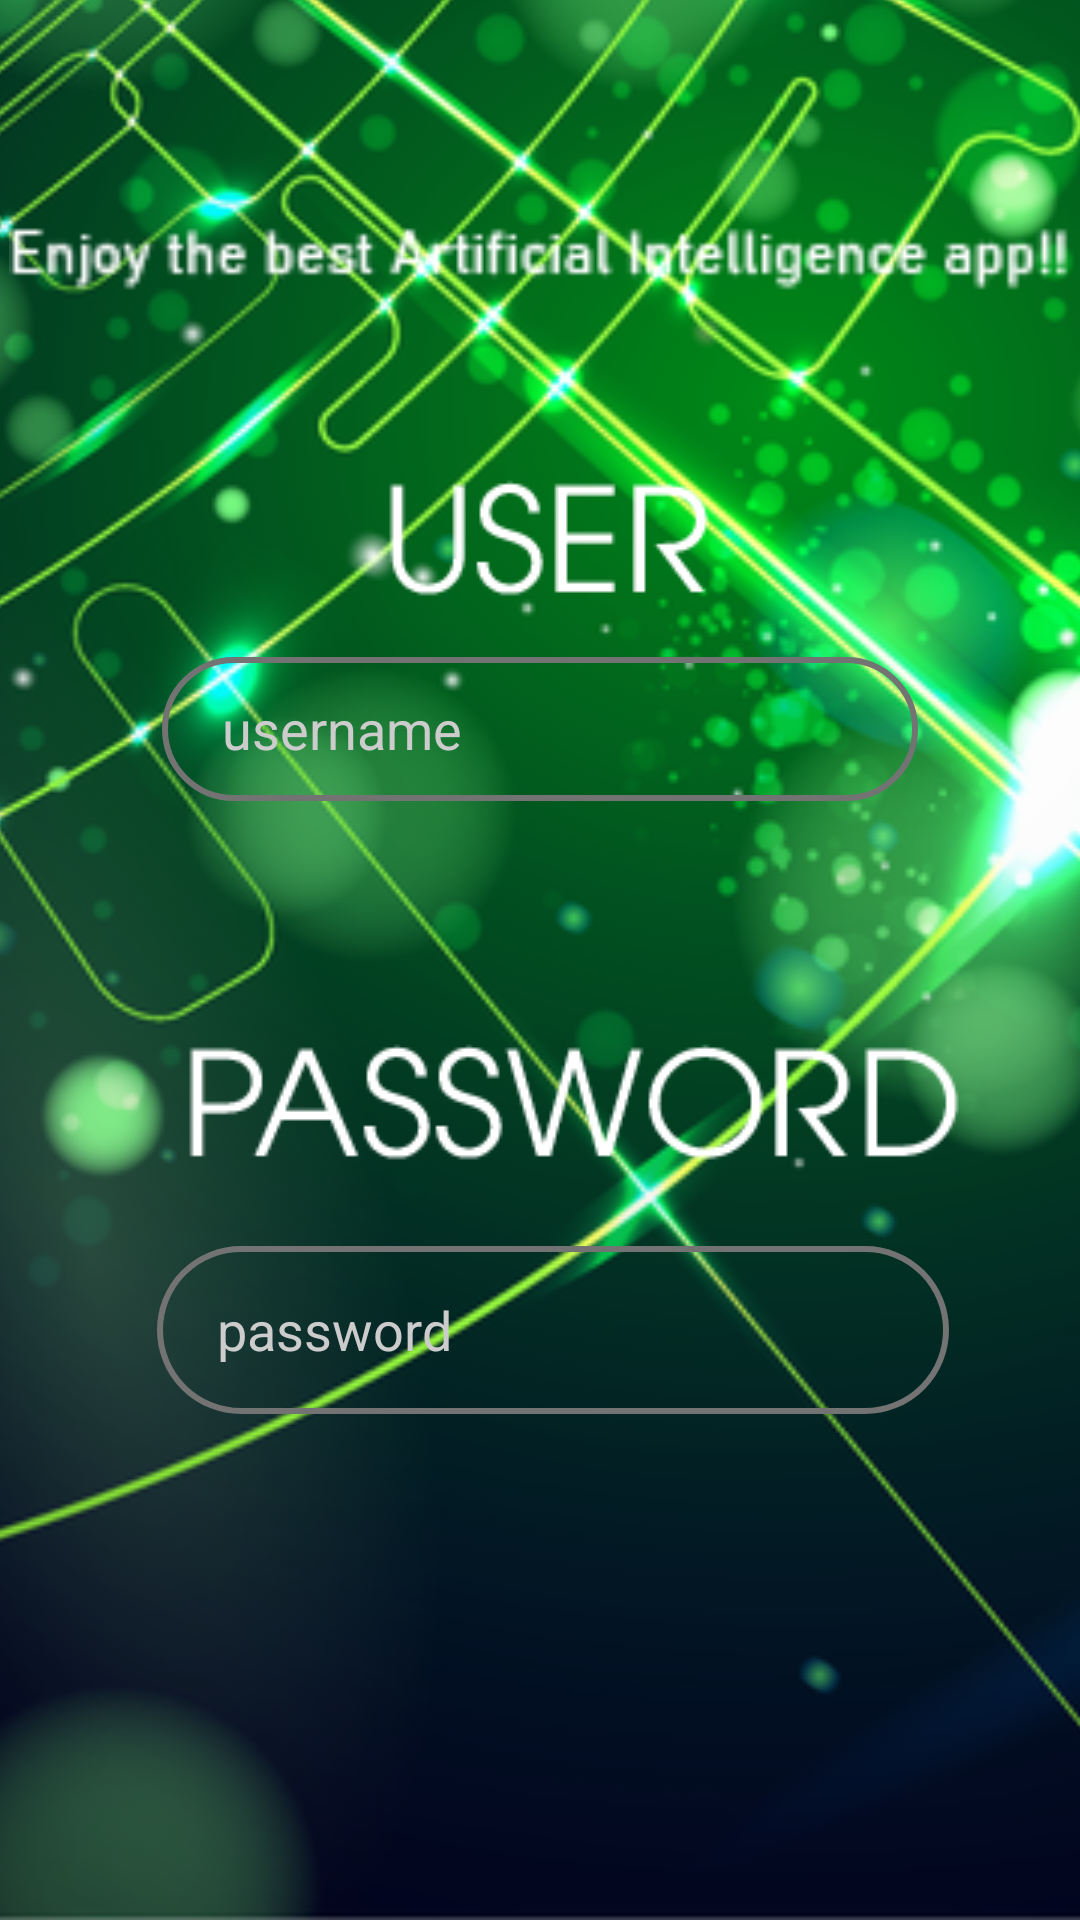

Android layout source for this screen:
<!-- AndroidManifest.xml: application theme Theme.F2proy -->
<!-- res/layout/activity_main_login.xml -->
<?xml version="1.0" encoding="utf-8"?>
<androidx.constraintlayout.widget.ConstraintLayout xmlns:android="http://schemas.android.com/apk/res/android"
    xmlns:app="http://schemas.android.com/apk/res-auto"
    xmlns:tools="http://schemas.android.com/tools"
    android:layout_width="match_parent"
    android:layout_height="match_parent"
    tools:context=".MainActivityLogin">

    <ImageView
        android:id="@+id/imageView"
        android:layout_width="872dp"
        android:layout_height="1044dp"
        android:scaleType="centerCrop"
        app:layout_constraintBottom_toBottomOf="parent"
        app:layout_constraintEnd_toEndOf="parent"
        app:layout_constraintHorizontal_bias="0.449"
        app:layout_constraintStart_toStartOf="parent"
        app:layout_constraintTop_toTopOf="parent"
        app:layout_constraintVertical_bias="1.0"
        app:srcCompat="@drawable/abstract_tech_background_18ca42" />

    <EditText
        android:id="@+id/user1"
        android:layout_width="252dp"
        android:layout_height="48dp"
        android:background="@drawable/edit_input"
        android:ems="10"
        android:hint="@string/user1"
        android:inputType="textPersonName"
        android:paddingLeft="20dp"
        android:textColor="@color/black"
        android:textColorHint="#ccc"
        app:layout_constraintBottom_toBottomOf="parent"
        app:layout_constraintEnd_toEndOf="parent"
        app:layout_constraintStart_toStartOf="parent"
        app:layout_constraintTop_toTopOf="parent"
        app:layout_constraintVertical_bias="0.37" />

    <EditText
        android:id="@+id/pass1"
        android:layout_width="264dp"
        android:layout_height="56dp"
        android:background="@drawable/edit_input"
        android:ems="10"
        android:hint="@string/pass1"
        android:inputType="textPersonName"
        android:paddingLeft="20dp"
        android:textColor="@color/black"
        android:textColorHint="#ccc"
        app:layout_constraintBottom_toBottomOf="parent"
        app:layout_constraintEnd_toEndOf="parent"
        app:layout_constraintHorizontal_bias="0.544"
        app:layout_constraintStart_toStartOf="parent"
        app:layout_constraintTop_toTopOf="parent"
        app:layout_constraintVertical_bias="0.711" />

    <ImageView
        android:id="@+id/imageView5"
        android:layout_width="354dp"
        android:layout_height="107dp"
        app:layout_constraintBottom_toBottomOf="parent"
        app:layout_constraintEnd_toEndOf="parent"
        app:layout_constraintHorizontal_bias="0.491"
        app:layout_constraintStart_toStartOf="parent"
        app:layout_constraintTop_toTopOf="parent"
        app:layout_constraintVertical_bias="0.06"
        app:srcCompat="@drawable/t3_1" />

    <ImageView
        android:id="@+id/imageView6"
        android:layout_width="wrap_content"
        android:layout_height="wrap_content"
        app:layout_constraintBottom_toBottomOf="parent"
        app:layout_constraintEnd_toEndOf="parent"
        app:layout_constraintHorizontal_bias="0.506"
        app:layout_constraintStart_toStartOf="parent"
        app:layout_constraintTop_toTopOf="parent"
        app:layout_constraintVertical_bias="0.265"
        app:srcCompat="@drawable/text_1" />

    <ImageView
        android:id="@+id/imageView10"
        android:layout_width="wrap_content"
        android:layout_height="wrap_content"
        android:visibility="visible"
        app:layout_constraintBottom_toBottomOf="parent"
        app:layout_constraintEnd_toEndOf="parent"
        app:layout_constraintHorizontal_bias="0.604"
        app:layout_constraintStart_toStartOf="parent"
        app:layout_constraintTop_toTopOf="parent"
        app:layout_constraintVertical_bias="0.586"
        app:srcCompat="@drawable/t2_1"
        tools:visibility="visible" />

    <ImageView
        android:id="@+id/imageView11"
        android:layout_width="wrap_content"
        android:layout_height="wrap_content"
        app:layout_constraintBottom_toBottomOf="parent"
        app:layout_constraintEnd_toEndOf="parent"
        app:layout_constraintStart_toStartOf="parent"
        app:layout_constraintTop_toTopOf="parent"
        app:layout_constraintVertical_bias="0.907"
        app:srcCompat="@drawable/acc_1"
        android:onClick="imageView11" />


</androidx.constraintlayout.widget.ConstraintLayout>
<!-- resources referenced by this layout -->
<resources>
  <color name="black">#FF000000</color>
  <!-- drawable abstract_tech_background_18ca42: png bitmap (drawable, 555830 bytes) -->
  <!-- drawable edit_input (drawable) -->
  <?xml version="1.0" encoding="utf-8"?>
  <shape xmlns:android="http://schemas.android.com/apk/res/android">
      <stroke android:color="@color/colorGreyNormal"
          android:width="2dp"></stroke>
      <corners android:radius="50dp"></corners>
  </shape>
  <!-- drawable t2_1: png bitmap (drawable, 2702 bytes) -->
  <!-- drawable t3_1: png bitmap (drawable, 1284 bytes) -->
  <!-- drawable text_1: png bitmap (drawable, 1165 bytes) -->
  <string name="pass1">password</string>
  <string name="user1">username</string>
  <style name="Theme.F2proy" parent="Theme.MaterialComponents.DayNight.DarkActionBar">
          
          <item name="colorPrimary">@color/purple_500</item>
          <item name="colorPrimaryVariant">@color/purple_700</item>
          <item name="colorOnPrimary">@color/white</item>
          
          <item name="colorSecondary">@color/teal_200</item>
          <item name="colorSecondaryVariant">@color/teal_700</item>
          <item name="colorOnSecondary">@color/black</item>
          
          <item name="android:statusBarColor">?attr/colorPrimaryVariant</item>
          
      </style>
  <color name="colorGreyNormal">#737373</color>
  <color name="purple_500">#FF6200EE</color>
  <color name="purple_700">#FF3700B3</color>
  <color name="white">#FFFFFFFF</color>
  <color name="teal_200">#FF03DAC5</color>
  <color name="teal_700">#FF018786</color>
</resources>
